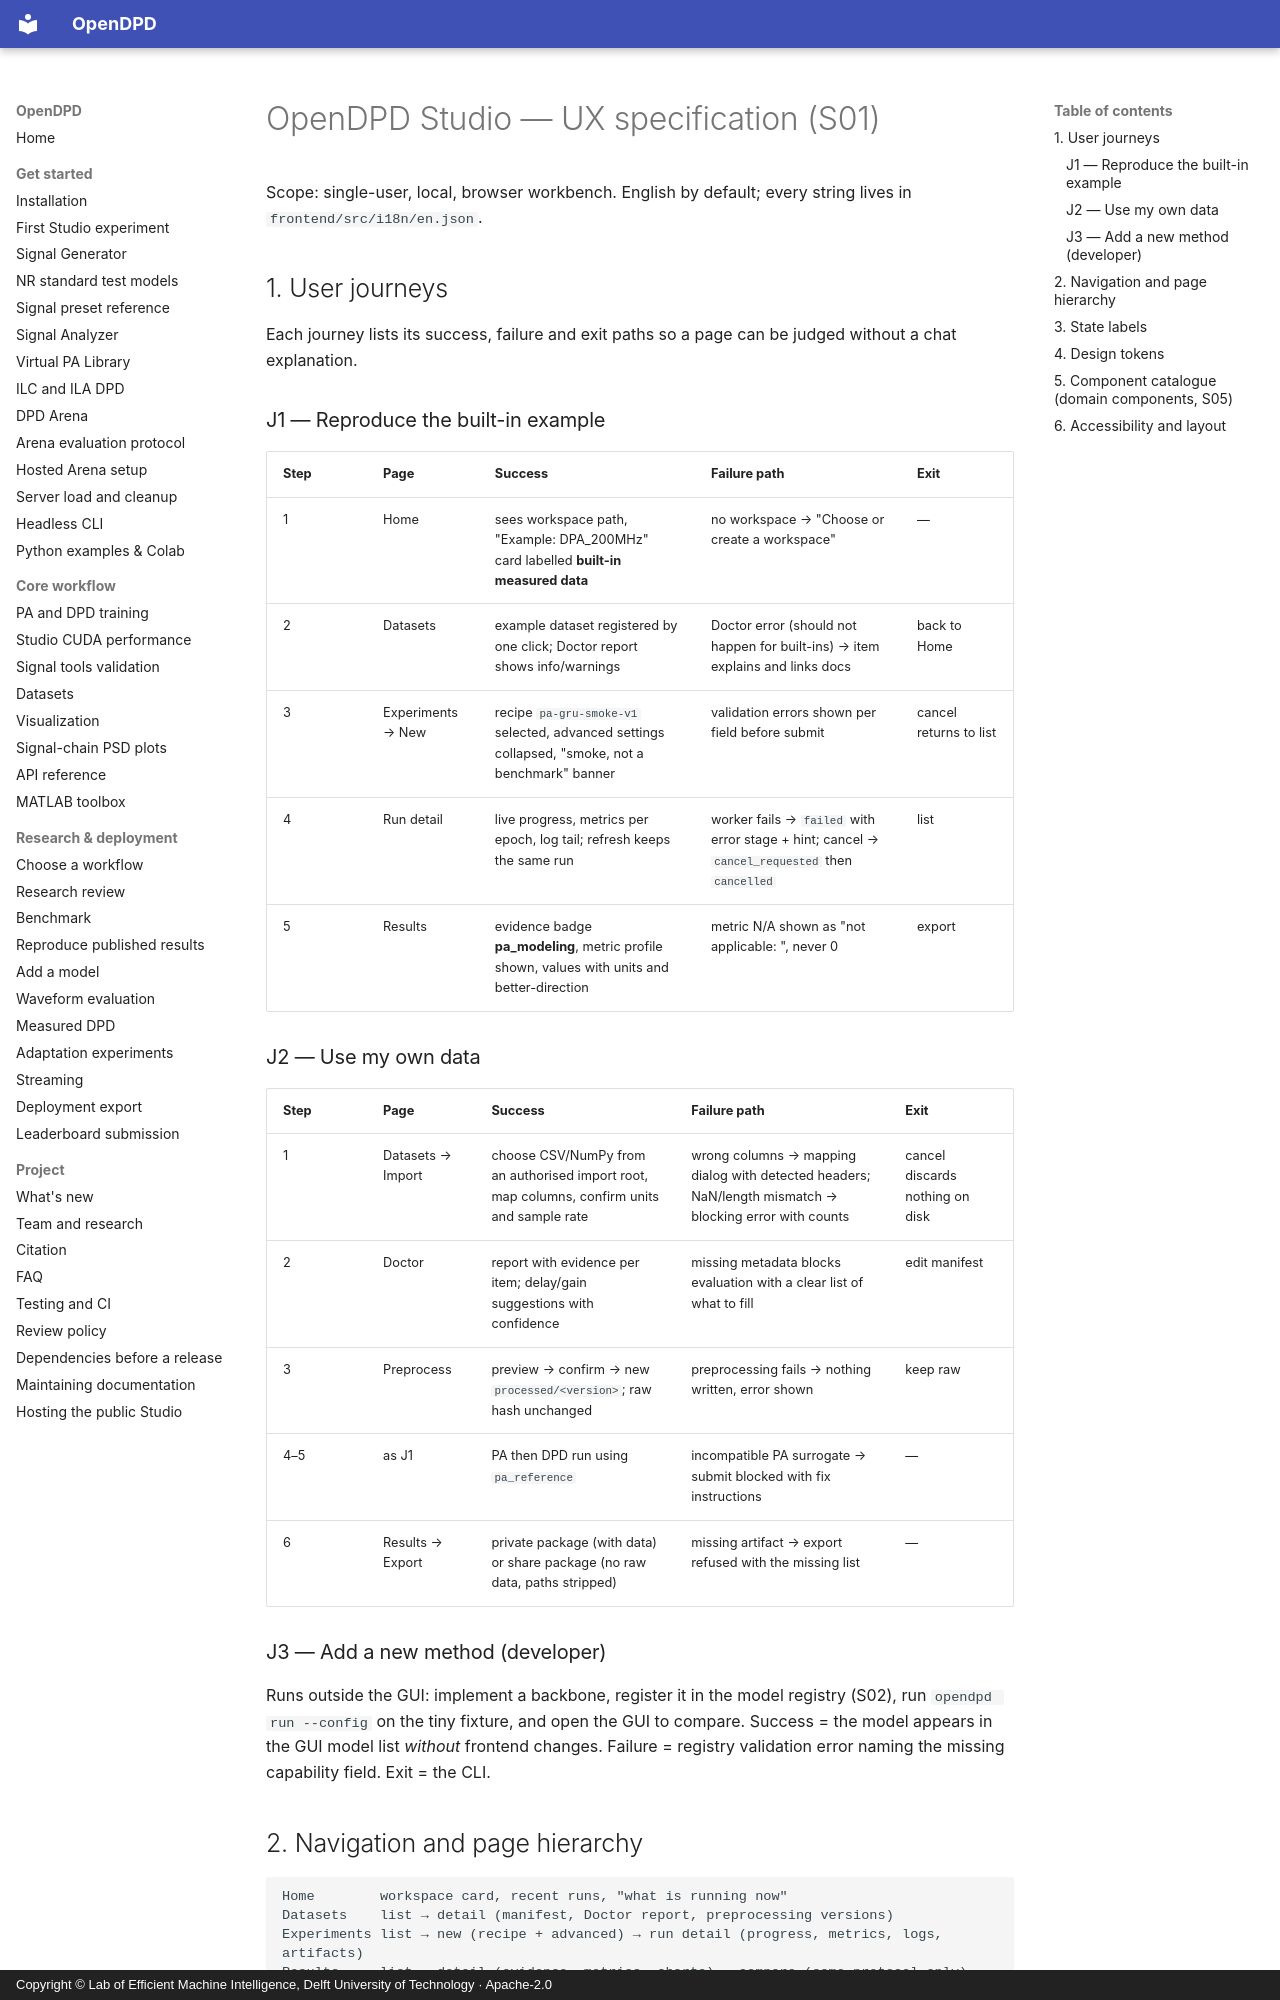

repository: lab-emi/OpenDPD · page: architecture/ux-spec/index.html · generator: mkdocs · copyright: Copyright © Lab of Efficient Machine Intelligence, Delft University of Technology · Apache-2.0

# OpenDPD Studio — UX specification (S01)

Scope: single-user, local, browser workbench. English by default; every
string lives in `frontend/src/i18n/en.json`.

## 1. User journeys

Each journey lists its success, failure and exit paths so a page can be
judged without a chat explanation.

### J1 — Reproduce the built-in example

| Step | Page | Success | Failure path | Exit |
|---|---|---|---|---|
| 1 | Home | sees workspace path, "Example: DPA_200MHz" card labelled **built-in measured data** | no workspace → "Choose or create a workspace" | — |
| 2 | Datasets | example dataset registered by one click; Doctor report shows info/warnings | Doctor error (should not happen for built-ins) → item explains and links docs | back to Home |
| 3 | Experiments → New | recipe `pa-gru-smoke-v1` selected, advanced settings collapsed, "smoke, not a benchmark" banner | validation errors shown per field before submit | cancel returns to list |
| 4 | Run detail | live progress, metrics per epoch, log tail; refresh keeps the same run | worker fails → `failed` with error stage + hint; cancel → `cancel_requested` then `cancelled` | list |
| 5 | Results | evidence badge **pa_modeling**, metric profile shown, values with units and better-direction | metric N/A shown as "not applicable: <reason>", never 0 | export |

### J2 — Use my own data

| Step | Page | Success | Failure path | Exit |
|---|---|---|---|---|
| 1 | Datasets → Import | choose CSV/NumPy from an authorised import root, map columns, confirm units and sample rate | wrong columns → mapping dialog with detected headers; NaN/length mismatch → blocking error with counts | cancel discards nothing on disk |
| 2 | Doctor | report with evidence per item; delay/gain suggestions with confidence | missing metadata blocks evaluation with a clear list of what to fill | edit manifest |
| 3 | Preprocess | preview → confirm → new `processed/<version>`; raw hash unchanged | preprocessing fails → nothing written, error shown | keep raw |
| 4–5 | as J1 | PA then DPD run using `pa_reference` | incompatible PA surrogate → submit blocked with fix instructions | — |
| 6 | Results → Export | private package (with data) or share package (no raw data, paths stripped) | missing artifact → export refused with the missing list | — |

### J3 — Add a new method (developer)

Runs outside the GUI: implement a backbone, register it in the model
registry (S02), run `opendpd run --config` on the tiny fixture, and open the
GUI to compare. Success = the model appears in the GUI model list *without*
frontend changes. Failure = registry validation error naming the missing
capability field. Exit = the CLI.
